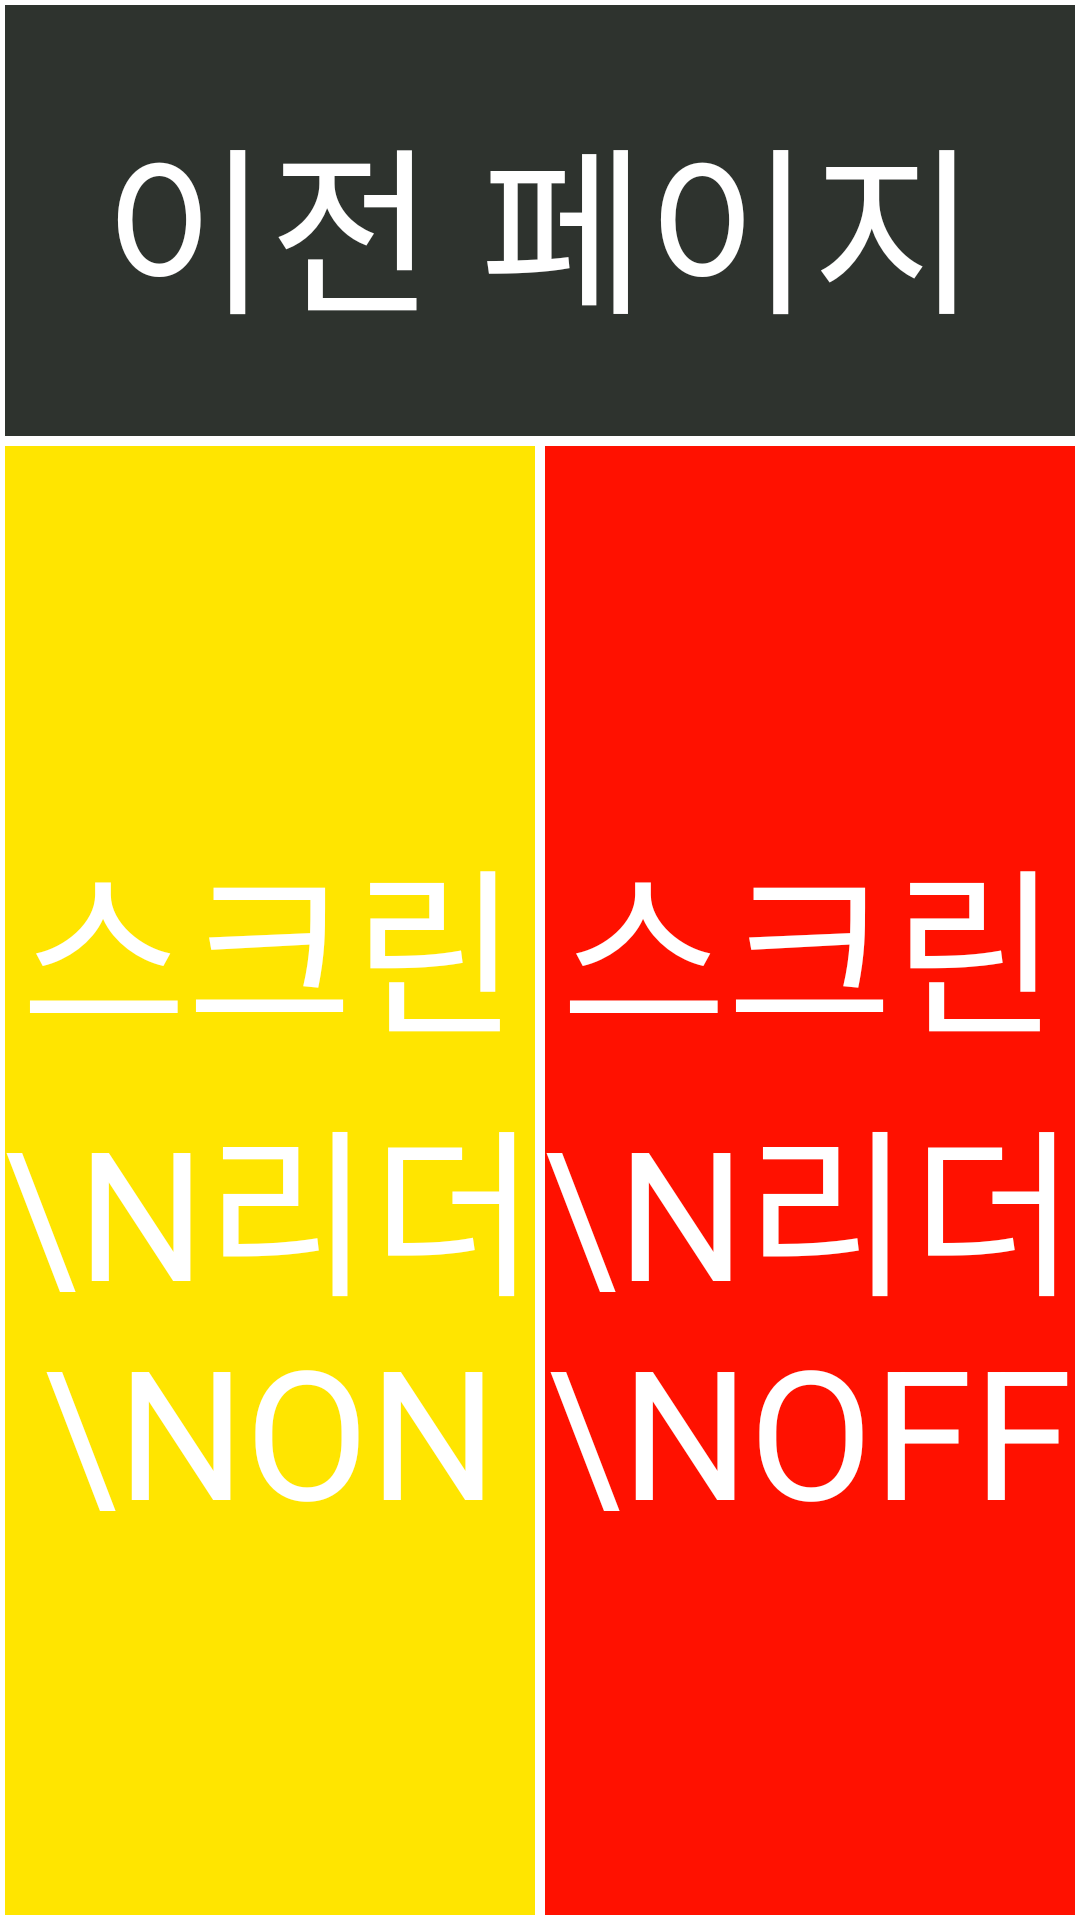

Write the Android layout XML for this screen, with the resource values it uses.
<!-- AndroidManifest.xml: application theme Theme.Follow_Stick_52 -->
<!-- res/layout/activity_setting_fpage.xml -->
<?xml version="1.0" encoding="utf-8"?>
<android.support.constraint.ConstraintLayout xmlns:android="http://schemas.android.com/apk/res/android"
    xmlns:app="http://schemas.android.com/apk/res-auto"
    xmlns:tools="http://schemas.android.com/tools"
    android:layout_width="match_parent"
    android:layout_height="match_parent"
    tools:context=".settingFPage">

    //이전 페이지 버튼
    <Button
        android:id="@+id/backbtn"
        android:layout_width="match_parent"
        android:layout_height="wrap_content"
        android:padding="30dp"

        android:text="이전 페이지"
        android:textSize="60dp"

        android:background="@drawable/settingpage_homebtncss"
        android:textColor="@color/white"

        app:layout_constraintBottom_toBottomOf="parent"
        app:layout_constraintTop_toTopOf="parent"
        app:layout_constraintVertical_bias="0" />


    //스크린 리더 ON(현재 스크린 리더 OFF일 경우 사용)
    <Button
        android:id="@+id/srOnbtn"
        android:layout_width="0dp"
        android:layout_height="0dp"

        android:text="스크린\n리더\nON"
        android:textSize="60dp"

        android:background="@drawable/settingpage_sronbtncss"
        android:textColor="@color/white"

        app:layout_constraintTop_toBottomOf="@+id/backbtn"
        app:layout_constraintBottom_toBottomOf="parent"

        app:layout_constraintLeft_toLeftOf="parent"
        app:layout_constraintRight_toLeftOf="@id/srOffbtn" />

    //스크린 리더 OFF(현재 스크린 리더 ON일 경우 사용)
    <Button
        android:id="@+id/srOffbtn"
        android:layout_width="0dp"
        android:layout_height="0dp"

        android:text="스크린\n리더\nOFF"
        android:textSize="60dp"

        android:background="@drawable/settingpage_sroffbtncss"
        android:textColor="@color/white"

        app:layout_constraintBottom_toBottomOf="parent"
        app:layout_constraintTop_toBottomOf="@+id/backbtn"

        app:layout_constraintLeft_toRightOf="@id/srOnbtn"
        app:layout_constraintRight_toRightOf="parent" />

</android.support.constraint.ConstraintLayout>
<!-- resources referenced by this layout -->
<resources>
  <!-- drawable settingpage_homebtncss (drawable) -->
  <?xml version="1.0" encoding="utf-8"?>
  
  <shape xmlns:android="http://schemas.android.com/apk/res/android">
  
  
      //버튼 내부 색상
      <solid android:color="#2E332E" />
  
      //테두리 설정 두께, 색상
      <stroke
          android:width="1.5dp"
          android:color="@android:color/white" />
  
  </shape>
  <!-- drawable settingpage_sroffbtncss (drawable) -->
  <?xml version="1.0" encoding="utf-8"?>
  <shape xmlns:android="http://schemas.android.com/apk/res/android">
  
  
      //버튼 내부 색상
      <solid android:color="#FF1100"/>
  
      //테두리 설정 두께, 색상
      <stroke
          android:width="1.5dp"
          android:color="@android:color/white" />
  
  </shape>
  <!-- drawable settingpage_sronbtncss (drawable) -->
  <?xml version="1.0" encoding="utf-8"?>
  
  <shape xmlns:android="http://schemas.android.com/apk/res/android">
  
  
      //버튼 내부 색상
      <solid android:color="#FFE500"/>
  
      //테두리 설정 두께, 색상
      <stroke
          android:width="1.5dp"
          android:color="@android:color/white" />
  
  </shape>
  <style name="Theme.Follow_Stick_52" parent="Theme.AppCompat.Light.DarkActionBar">
          
          <item name="colorPrimary">@color/purple_500</item>
          <item name="colorPrimaryDark">@color/purple_700</item>
          <item name="colorAccent">@color/teal_200</item>
          
          <item name="windowNoTitle">true</item>
          <item name="fontFamily">@font/koddiudongothicextrabold</item>
      </style>
  <!-- not gathered from this repository: default colours our renderer supplied (Android Studio template values) -->
  <color name="purple_500">#FF6200EE</color>
  <color name="purple_700">#FF3700B3</color>
  <color name="teal_200">#FF03DAC5</color>
  <color name="white">#FFFFFFFF</color>
</resources>
